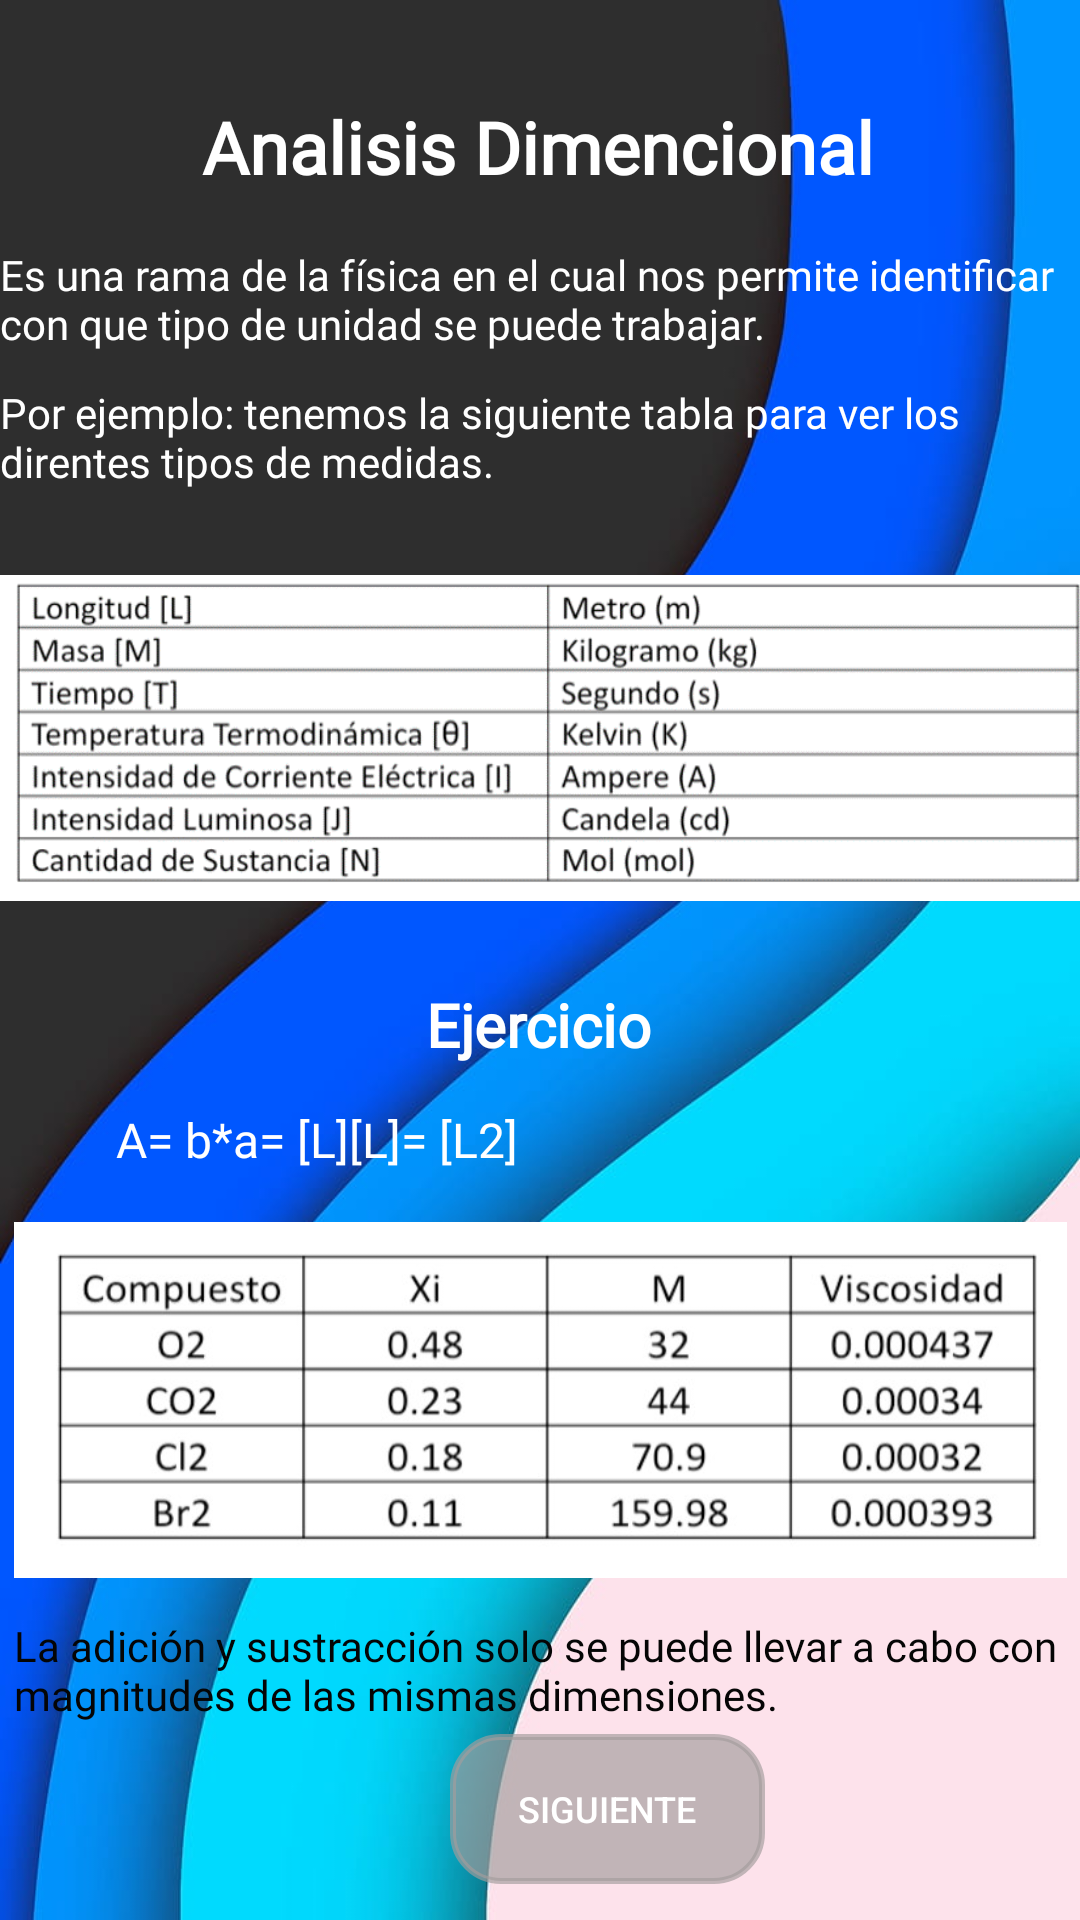

Here is an Android app screen rendered from its layout file. Give the layout XML and the strings, colors and styles it references.
<!-- AndroidManifest.xml: application theme Theme.Design.Light.NoActionBar -->
<!-- res/layout/felix_analisis_dimencional.xml -->
<?xml version="1.0" encoding="utf-8"?>
<androidx.constraintlayout.widget.ConstraintLayout xmlns:android="http://schemas.android.com/apk/res/android"
    xmlns:app="http://schemas.android.com/apk/res-auto"
    xmlns:tools="http://schemas.android.com/tools"
    android:layout_width="match_parent"
    android:layout_height="match_parent"
    tools:context=".MainActivity"
    android:background="@drawable/hd_wallpaper_color_layers_02_color_fmyury_abstract_art_black_blue_bright_clear_colorful_colors_design_flat_layers_light_blue_material_materials_opposite_shadows_white"
    >

    <TextView
        android:id="@+id/textView2"
        android:layout_width="wrap_content"
        android:layout_height="wrap_content"
        android:fontFamily="@font/armata"
        android:gravity="center"
        android:text="Analisis Dimencional"
        android:textAlignment="viewStart"
        android:textColor="#FFFFFF"
        android:textSize="24sp"
        android:textStyle="bold"
        app:layout_constraintBottom_toBottomOf="parent"
        app:layout_constraintEnd_toEndOf="parent"
        app:layout_constraintHorizontal_bias="0.496"
        app:layout_constraintStart_toStartOf="parent"
        app:layout_constraintTop_toTopOf="parent"
        app:layout_constraintVertical_bias="0.054" />

    <TextView
        android:id="@+id/textView10"
        android:layout_width="360dp"
        android:layout_height="41dp"
        android:fontFamily="@font/actor"
        android:text="Es una rama de la física en el cual nos permite identificar con que tipo de unidad se puede trabajar. "
        android:textColor="#FFFFFF"
        android:textSize="14sp"
        app:layout_constraintBottom_toBottomOf="parent"
        app:layout_constraintEnd_toEndOf="parent"
        app:layout_constraintHorizontal_bias="0.529"
        app:layout_constraintStart_toStartOf="parent"
        app:layout_constraintTop_toTopOf="parent"
        app:layout_constraintVertical_bias="0.137" />

    <TextView
        android:id="@+id/textView7"
        android:layout_width="100dp"
        android:layout_height="34dp"
        android:fontFamily="@font/armata"
        android:gravity="center"
        android:text="Ejercicio"
        android:textColor="#FFFFFF"
        android:textSize="20sp"
        android:textStyle="bold"
        app:layout_constraintBottom_toBottomOf="parent"
        app:layout_constraintEnd_toEndOf="parent"
        app:layout_constraintHorizontal_bias="0.498"
        app:layout_constraintStart_toStartOf="parent"
        app:layout_constraintTop_toTopOf="parent"
        app:layout_constraintVertical_bias="0.536" />

    <TextView
        android:id="@+id/textView8"
        android:layout_width="168dp"
        android:layout_height="37dp"
        android:fontFamily="@font/actor"
        android:gravity="center"
        android:text="A= b*a= [L][L]= [L2] "
        android:textColor="#FFFFFF"
        android:textSize="16sp"
        app:layout_constraintBottom_toBottomOf="parent"
        app:layout_constraintEnd_toEndOf="parent"
        app:layout_constraintHorizontal_bias="0.123"
        app:layout_constraintStart_toStartOf="parent"
        app:layout_constraintTop_toTopOf="parent"
        app:layout_constraintVertical_bias="0.599" />

    <TextView
        android:id="@+id/textView3"
        android:layout_width="360dp"
        android:layout_height="39dp"
        android:fontFamily="@font/actor"
        android:text="Por ejemplo: tenemos la siguiente tabla para ver los direntes tipos de medidas."
        android:textColor="#FFFFFF"
        android:textSize="14sp"
        app:layout_constraintBottom_toBottomOf="parent"
        app:layout_constraintEnd_toEndOf="parent"
        app:layout_constraintStart_toStartOf="parent"
        app:layout_constraintTop_toTopOf="parent"
        app:layout_constraintVertical_bias="0.213" />

    <ImageView
        android:id="@+id/imageView2"
        android:layout_width="366dp"
        android:layout_height="180dp"
        app:layout_constraintBottom_toBottomOf="parent"
        app:layout_constraintEnd_toEndOf="parent"
        app:layout_constraintHorizontal_bias="0.555"
        app:layout_constraintStart_toStartOf="parent"
        app:layout_constraintTop_toTopOf="parent"
        app:layout_constraintVertical_bias="0.339"
        app:srcCompat="@drawable/imagen1" />

    <TextView
        android:id="@+id/textView4"
        android:layout_width="wrap_content"
        android:layout_height="wrap_content"
        android:background="#FFFFFF"
        app:layout_constraintBottom_toBottomOf="parent"
        app:layout_constraintEnd_toEndOf="parent"
        app:layout_constraintStart_toStartOf="parent" />

    <TextView
        android:id="@+id/textView5"
        android:layout_width="wrap_content"
        android:layout_height="wrap_content"
        app:layout_constraintBottom_toBottomOf="parent"
        app:layout_constraintEnd_toEndOf="parent"
        app:layout_constraintHorizontal_bias="0.086"
        app:layout_constraintStart_toStartOf="parent"
        app:layout_constraintTop_toTopOf="parent"
        app:layout_constraintVertical_bias="0.61" />

    <ImageView
        android:id="@+id/imageView16"
        android:layout_width="351dp"
        android:layout_height="176dp"
        app:layout_constraintBottom_toBottomOf="parent"
        app:layout_constraintEnd_toEndOf="parent"
        app:layout_constraintStart_toStartOf="parent"
        app:layout_constraintTop_toTopOf="parent"
        app:layout_constraintVertical_bias="0.816"
        app:srcCompat="@drawable/imagen2" />

    <TextView
        android:id="@+id/textView6"
        android:layout_width="351dp"
        android:layout_height="45dp"
        android:fontFamily="@font/actor"
        android:text="La adición y sustracción solo se puede llevar a cabo con magnitudes de las mismas dimensiones.  "
        android:textColor="#050505"
        app:layout_constraintBottom_toBottomOf="parent"
        app:layout_constraintEnd_toEndOf="parent"
        app:layout_constraintStart_toStartOf="parent"
        app:layout_constraintTop_toTopOf="parent"
        app:layout_constraintVertical_bias="0.906" />

    <Button
        android:id="@+id/sigui"
        android:layout_width="105dp"
        android:layout_height="50dp"
        android:layout_marginStart="150dp"
        android:layout_marginTop="7dp"
        android:layout_marginEnd="156dp"
        android:layout_marginBottom="16dp"
        android:background="@drawable/botton_trans"
        android:backgroundTint="#A9A39E9E"
        android:text="Siguiente"
        android:textColor="#FFFFFF"
        android:textSize="12sp"
        app:layout_constraintBottom_toBottomOf="@+id/textView4"
        app:layout_constraintEnd_toEndOf="parent"
        app:layout_constraintHorizontal_bias="0.0"
        app:layout_constraintStart_toStartOf="parent"
        app:layout_constraintTop_toBottomOf="@+id/textView6"
        app:layout_constraintVertical_bias="0.777" />

</androidx.constraintlayout.widget.ConstraintLayout>
<!-- resources referenced by this layout -->
<resources>
  <!-- drawable botton_trans (drawable) -->
  <?xml version="1.0" encoding="utf-8"?>
  <shape xmlns:android="http://schemas.android.com/apk/res/android">
      <corners android:radius="16dp"/>
      <stroke
          android:width="2dp" />
  
  </shape>
  <!-- drawable hd_wallpaper_color_layers_02_color_fmyury_abstract_art_black_blue_bright_clear_colorful_colors_design_flat_layers_light_blue_material_materials_opposite_shadows_white: jpg bitmap (drawable, 44335 bytes) -->
  <!-- drawable imagen1: png bitmap (drawable, 33439 bytes) -->
  <!-- drawable imagen2: jpg bitmap (drawable, 39643 bytes) -->
</resources>
